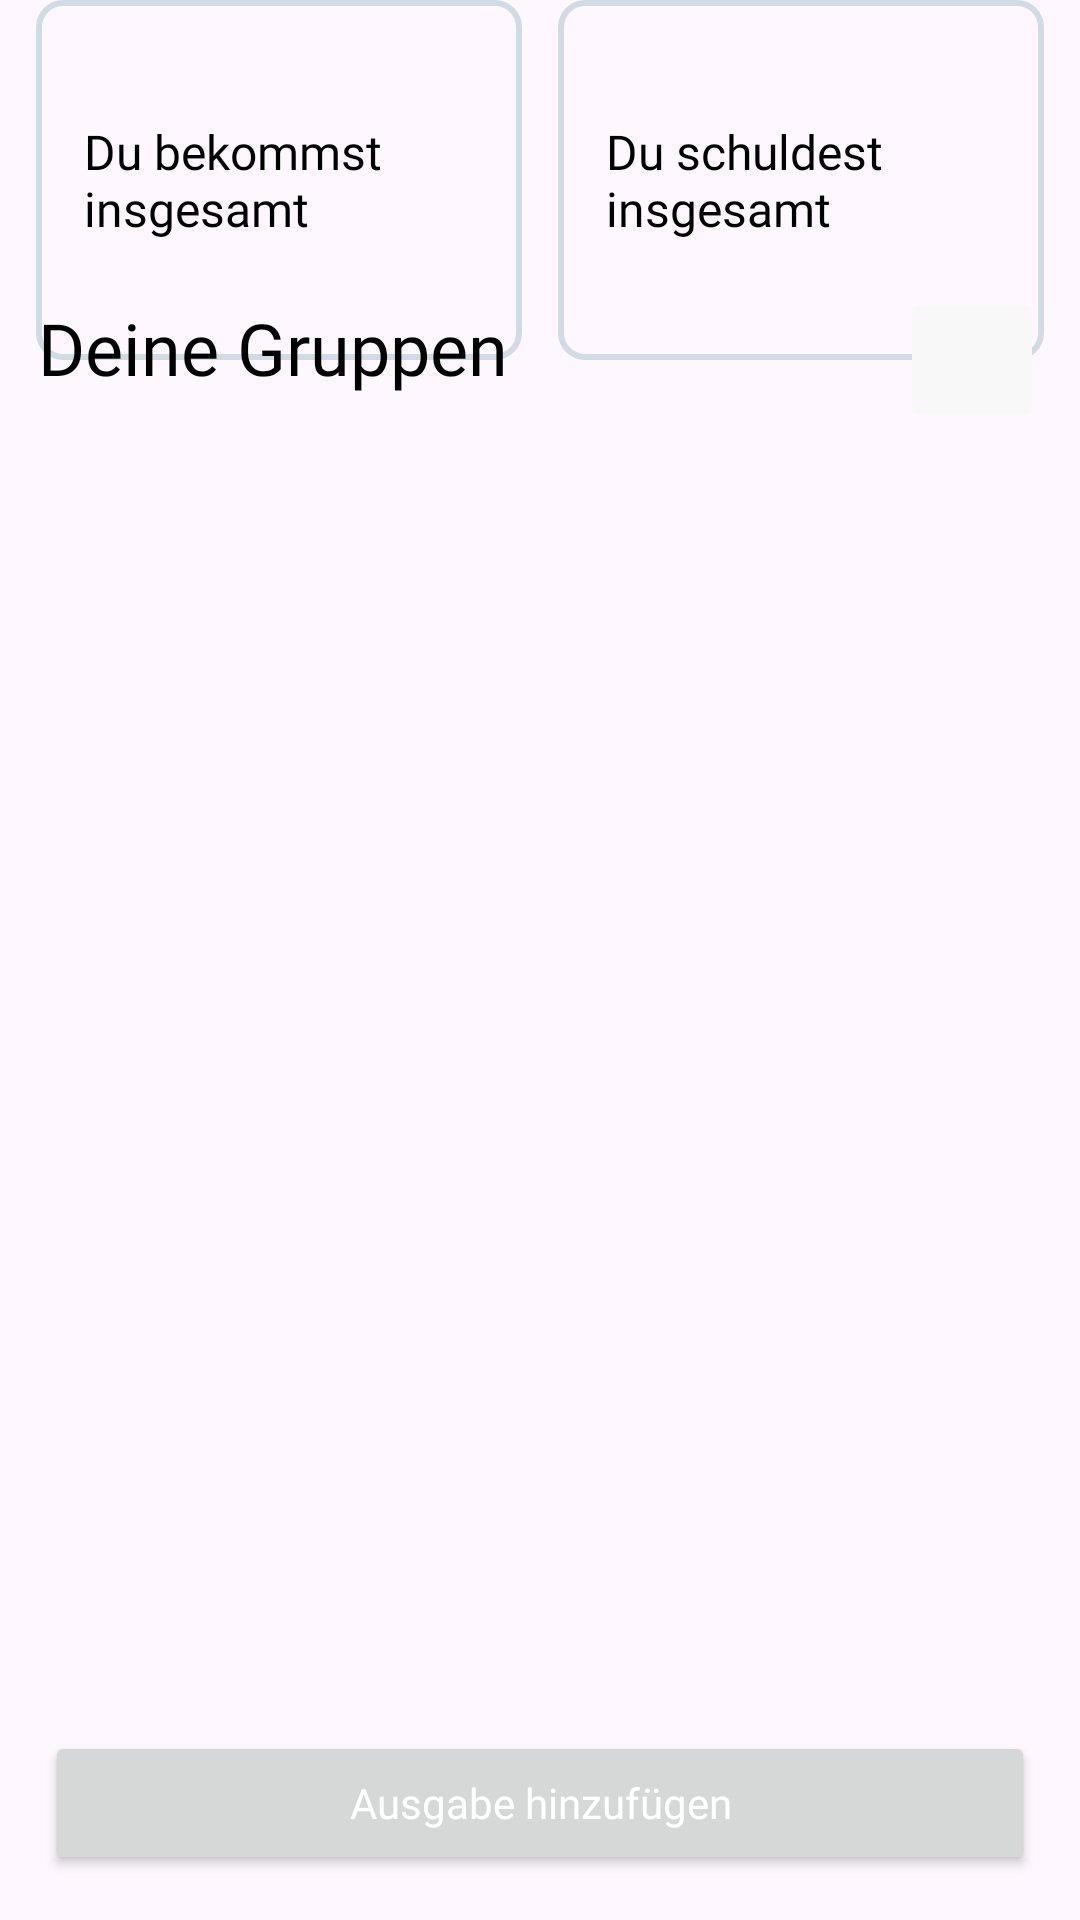

Layout XML and referenced resources for this Android screen:
<!-- AndroidManifest.xml: application theme Theme.FairSplit -->
<!-- res/layout/home_screen.xml -->
<?xml version="1.0" encoding="utf-8"?>
<androidx.constraintlayout.widget.ConstraintLayout xmlns:android="http://schemas.android.com/apk/res/android"
    xmlns:app="http://schemas.android.com/apk/res-auto"
    xmlns:tools="http://schemas.android.com/tools"
    android:id="@+id/linearLayout"
    android:layout_width="match_parent"
    android:layout_height="match_parent">

    <TextView
        android:id="@+id/schulden"
        android:layout_width="0dp"
        android:layout_height="120sp"
        android:layout_marginBottom="20sp"

        android:background="@drawable/textview_border"
        android:paddingStart="16sp"
        android:gravity="center_vertical|start"

        android:fontFamily="@font/manrope_bold"
        android:text="@string/overview_dept"
        android:textColor="@color/black"
        android:textSize="16sp"

        app:layout_constraintBottom_toTopOf="@+id/rvGroups"
        app:layout_constraintEnd_toEndOf="parent"
        app:layout_constraintStart_toEndOf="@+id/geld_plus"
        app:layout_constraintTop_toTopOf="parent"
        app:layout_constraintWidth_percent="0.45" />

    <TextView
        android:id="@+id/geld_plus"
        android:layout_width="0dp"
        android:layout_height="120sp"
        android:layout_marginBottom="20sp"

        android:background="@drawable/textview_border"
        android:paddingStart="16sp"
        android:gravity="center_vertical|start"

        android:fontFamily="@font/manrope_bold"
        android:text="@string/overview_crecit"
        android:textColor="@color/black"
        android:textSize="16sp"


        app:layout_constraintBottom_toTopOf="@+id/rvGroups"

        app:layout_constraintEnd_toStartOf="@id/schulden"
        app:layout_constraintStart_toStartOf="parent"
        app:layout_constraintTop_toTopOf="parent"
        app:layout_constraintVertical_bias="0.496"
        app:layout_constraintWidth_percent="0.45" />

    <androidx.recyclerview.widget.RecyclerView
        android:id="@+id/rvGroups"
        android:layout_width="0dp"
        android:layout_height="500dp"
        app:layout_constraintBottom_toBottomOf="parent"
        app:layout_constraintEnd_toEndOf="parent"
        app:layout_constraintHorizontal_bias="0.0"
        app:layout_constraintStart_toStartOf="parent"
        app:layout_constraintTop_toTopOf="parent"
        app:layout_constraintVertical_bias="1"
        tools:listitem="@layout/grouplist_item" />



    <TextView
        android:id="@+id/yourGroupsTV"
        android:layout_width="wrap_content"
        android:layout_height="wrap_content"
        android:layout_marginBottom="8dp"
        android:ellipsize="none"
        android:text="Deine Gruppen"

        android:fontFamily="@font/manrope_bold"
        android:textSize="24sp"
        android:textColor="@color/black"

        app:layout_constraintBottom_toTopOf="@+id/rvGroups"
        app:layout_constraintEnd_toEndOf="parent"
        app:layout_constraintHorizontal_bias="0.062"
        app:layout_constraintStart_toStartOf="parent" />


    <ImageButton
        android:id="@+id/btAddGroup"
        android:layout_width="48dp"
        android:layout_height="48dp"
        android:backgroundTint="#F8F8F8"
        android:contentDescription="add Group Button"
        android:hapticFeedbackEnabled="false"
        android:src="@drawable/plus_icon"
        app:layout_constraintBottom_toTopOf="@+id/rvGroups"
        app:layout_constraintEnd_toEndOf="parent"
        app:layout_constraintHorizontal_bias="0.916"
        app:layout_constraintStart_toEndOf="@+id/yourGroupsTV"
        app:layout_constraintTop_toTopOf="@+id/yourGroupsTV" />

    <Button
        android:id="@+id/button"
        android:layout_width="match_parent"
        android:layout_height="wrap_content"
        android:layout_marginBottom="16dp"
        android:text="@string/add_payment_text"
        android:textAllCaps="false"
        android:elevation="8dp"
        android:layout_margin="15sp"
        android:fontFamily="@font/manrope_bold"
        android:textColor="@color/white"
        app:layout_constraintBottom_toBottomOf="parent"
        app:layout_constraintEnd_toEndOf="parent"
        app:layout_constraintHorizontal_bias="0.498"
        app:layout_constraintStart_toStartOf="parent" />

</androidx.constraintlayout.widget.ConstraintLayout>


<!-- res/layout/grouplist_item.xml (included above) -->
<?xml version="1.0" encoding="utf-8"?>
<androidx.constraintlayout.widget.ConstraintLayout xmlns:android="http://schemas.android.com/apk/res/android"
    xmlns:app="http://schemas.android.com/apk/res-auto"
    xmlns:tools="http://schemas.android.com/tools"
    android:layout_width="match_parent"
    android:layout_height="140dp">

    <androidx.cardview.widget.CardView
        android:layout_width="0dp"
        android:layout_height="0dp"

        android:layout_marginStart="8dp"
        android:layout_marginTop="3dp"
        android:layout_marginEnd="8dp"
        android:layout_marginBottom="3dp"

        app:cardBackgroundColor="@color/white"
        app:cardCornerRadius="15dp"
        app:cardElevation="2dp"
        app:layout_constraintBottom_toBottomOf="parent"
        app:layout_constraintEnd_toEndOf="parent"
        app:layout_constraintStart_toStartOf="parent"
        app:layout_constraintTop_toTopOf="parent">

        <androidx.constraintlayout.widget.ConstraintLayout
            android:layout_width="match_parent"
            android:layout_height="match_parent">

            <com.google.android.material.imageview.ShapeableImageView

                android:id="@+id/ivGroupPicture"
                android:layout_width="106dp"
                android:layout_height="125dp"
                android:layout_marginStart="8dp"
                android:layout_marginTop="8dp"
                android:layout_marginBottom="8dp"

                android:scaleType="centerCrop"
                app:layout_constraintBottom_toBottomOf="parent"
                app:layout_constraintEnd_toStartOf="@+id/guideline"
                app:layout_constraintHeight_max="150dp"
                app:layout_constraintHeight_min="30dp"
                app:layout_constraintStart_toStartOf="parent"
                app:layout_constraintTop_toTopOf="parent"
                app:layout_constraintWidth_max="120dp"
                app:layout_constraintWidth_min="30dp"
                app:shapeAppearanceOverlay="@style/RoundedImage"
                tools:srcCompat="@drawable/airplane_icon" />

            <TextView

                android:id="@+id/tvGroupName"

                android:layout_width="0dp"
                android:layout_height="wrap_content"
                android:layout_marginStart="20dp"
                android:text="Gruppenname"

                android:textSize="16sp"
                android:fontFamily="@font/manrope_medium"
                android:textColor="@color/black"

                app:layout_constraintBottom_toBottomOf="parent"
                app:layout_constraintEnd_toEndOf="parent"
                app:layout_constraintHorizontal_bias="0.0"
                app:layout_constraintStart_toStartOf="@+id/guideline"
                app:layout_constraintTop_toTopOf="parent"
                app:layout_constraintVertical_bias="0.148" />

            <androidx.constraintlayout.widget.Guideline
                android:id="@+id/guideline"
                android:layout_width="wrap_content"
                android:layout_height="wrap_content"
                android:orientation="vertical"
                app:layout_constraintGuide_begin="120dp" />

            <TextView
                android:id="@+id/transaction"
                android:layout_width="wrap_content"
                android:layout_height="0dp"
                android:layout_marginTop="10dp"
                android:text="Tom schuldet dir 50 Euro"

                android:fontFamily="@font/manrope_regular"
                android:textColor="@color/text_blue"
                android:textSize="13dp"

                app:layout_constraintBottom_toTopOf="@+id/transaction2"
                app:layout_constraintStart_toStartOf="@+id/tvGroupName"
                app:layout_constraintTop_toBottomOf="@+id/tvGroupName"
                app:layout_constraintVertical_bias="0.52" />

            <TextView
                android:id="@+id/transaction2"

                android:fontFamily="@font/manrope_regular"
                android:textColor="@color/text_blue"
                android:textSize="13dp"

                android:layout_width="wrap_content"
                android:layout_height="0dp"
                android:layout_marginTop="0dp"
                android:text="Tom schuldet dir 50 Euro"
                app:layout_constraintStart_toStartOf="@+id/transaction"
                app:layout_constraintTop_toBottomOf="@+id/transaction" />

        </androidx.constraintlayout.widget.ConstraintLayout>
    </androidx.cardview.widget.CardView>
</androidx.constraintlayout.widget.ConstraintLayout>
<!-- resources referenced by this layout -->
<resources>
  <color name="black">#FF000000</color>
  <color name="text_blue">#4F7396</color>
  <color name="white">#FFFFFFFF</color>
  <!-- drawable add_expense_button (drawable) -->
  <?xml version="1.0" encoding="utf-8"?>
  <selector xmlns:android="http://schemas.android.com/apk/res/android">
      <item android:state_pressed="true" android:color="@color/add_expense_button_pressed"/>
      <item android:drawable="@color/add_expense_button"/>
      <item android:radius="15sp"/>
  </selector>
  <!-- drawable airplane_icon: png bitmap (drawable, 20894 bytes) -->
  <!-- drawable textview_border (drawable) -->
  <?xml version="1.0" encoding="utf-8"?>
  <shape xmlns:android="http://schemas.android.com/apk/res/android">
      <stroke android:width="2sp" android:color="@color/dept_credit_border"/>
      <corners android:radius="8sp"/>
  </shape>
  <string name="add_payment_text">Ausgabe hinzufügen</string>
  <string name="overview_crecit">Du bekommst insgesamt</string>
  
      //GroupDetails
  <string name="overview_dept">Du schuldest insgesamt</string>
  <style name="RoundedImage" parent="">
          <item name="cornerFamily">rounded</item>
          <item name="cornerSize">16dp</item>
      </style>
  <style name="Theme.FairSplit" parent="Theme.Material3.Light.NoActionBar" />
  <color name="add_expense_button_pressed">#BCD6EF</color>
  <color name="add_expense_button">#3790E6</color>
  <color name="dept_credit_border">#D1DBE5</color>
</resources>
